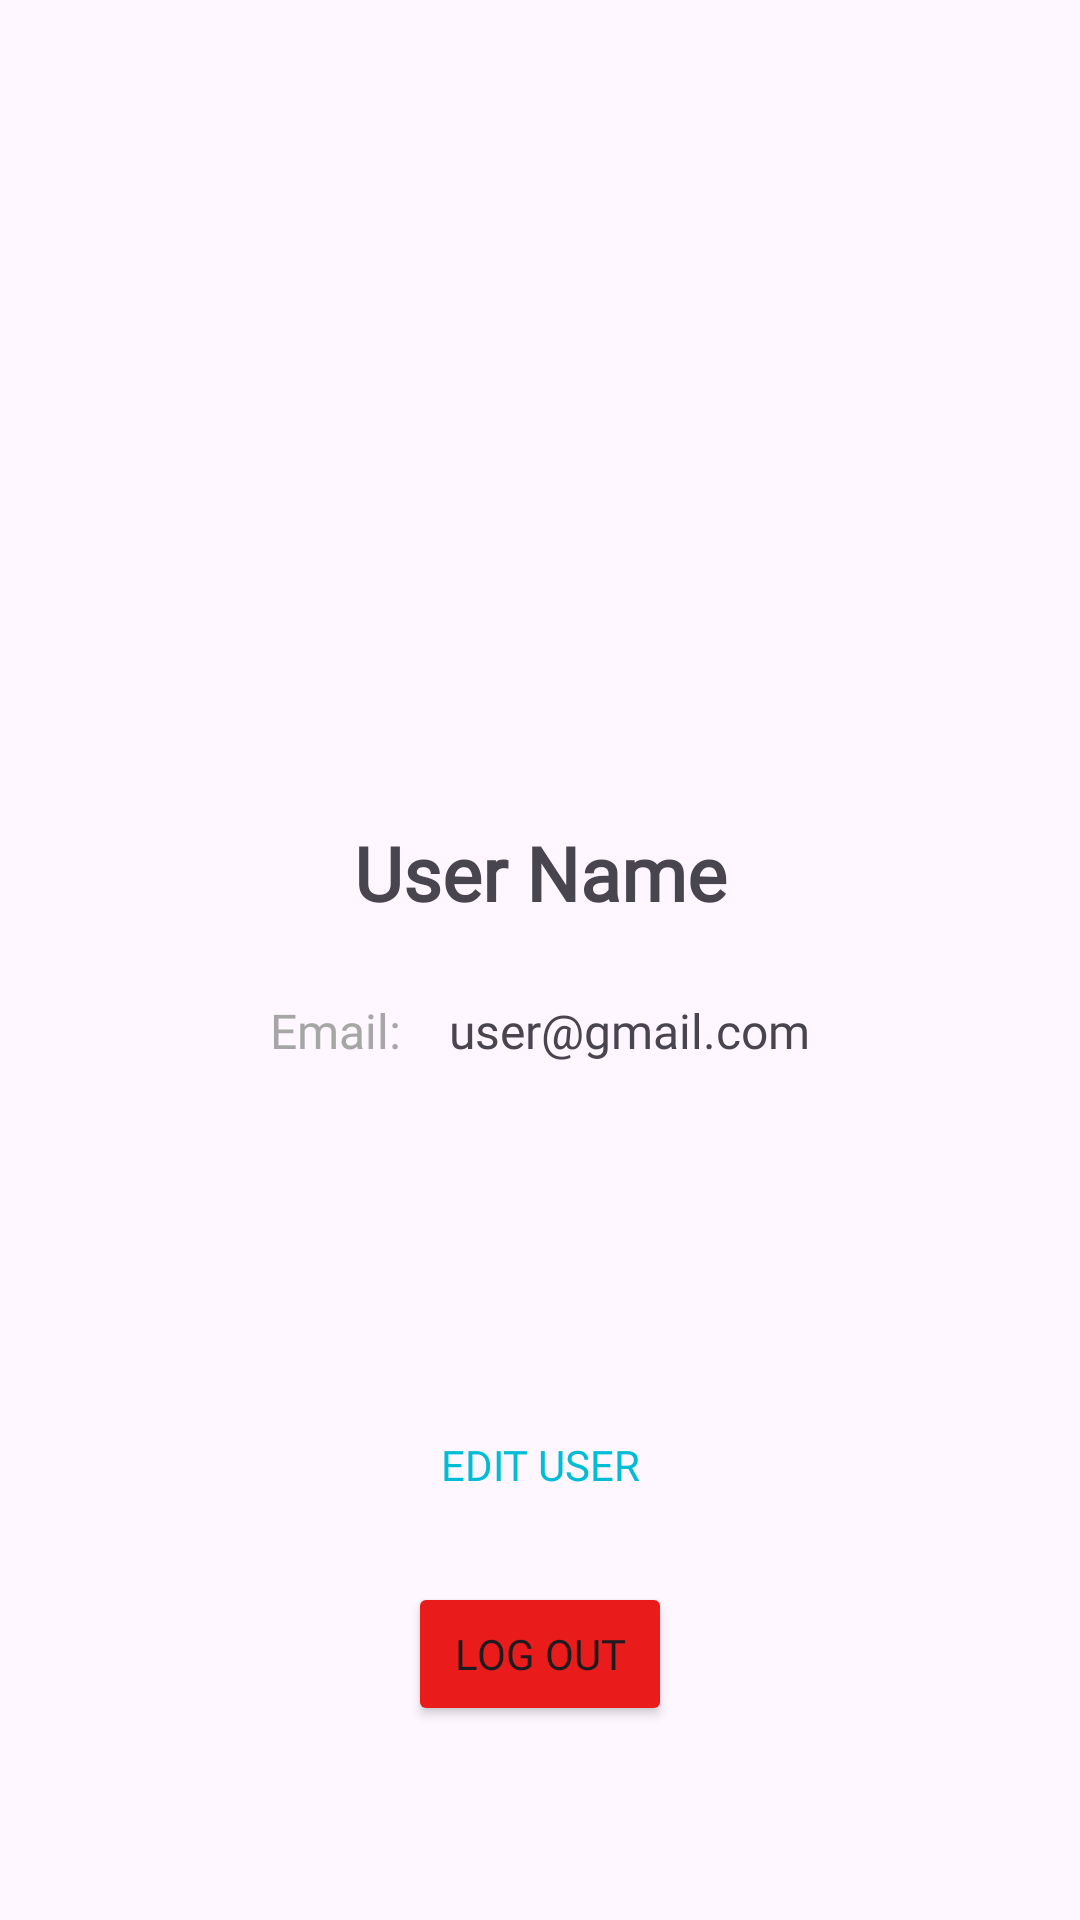

Here is an Android app screen rendered from its layout file. Give the layout XML and the strings, colors and styles it references.
<!-- AndroidManifest.xml: application theme Theme.Material3.Light -->
<!-- res/layout/fragment_settings.xml -->
<?xml version="1.0" encoding="utf-8"?>
<androidx.constraintlayout.widget.ConstraintLayout
    xmlns:android="http://schemas.android.com/apk/res/android"
    xmlns:app="http://schemas.android.com/apk/res-auto"
    xmlns:tools="http://schemas.android.com/tools"
    android:id="@+id/frameLayout"
    android:layout_width="match_parent"
    android:layout_height="match_parent"
    tools:context=".SettingsFragment">

    <ImageView
        android:id="@+id/imageView"
        android:layout_width="170dp"
        android:layout_height="154dp"
        android:src="@drawable/ic_profile"
        app:layout_constraintEnd_toEndOf="parent"
        app:layout_constraintStart_toStartOf="parent"
        app:layout_constraintTop_toTopOf="parent"
        android:layout_marginTop="100dp" />

    <ProgressBar
        android:id="@+id/progressBar"
        style="?android:attr/progressBarStyle"
        android:layout_width="35dp"
        android:layout_height="35dp"
        android:indeterminateTint="@color/black"
        android:visibility="invisible"
        app:layout_constraintTop_toTopOf="@id/imageView"
        app:layout_constraintBottom_toBottomOf="@id/imageView"
        app:layout_constraintStart_toStartOf="@id/imageView"
        app:layout_constraintEnd_toEndOf="@id/imageView"/>

    <TextView
        android:id="@+id/userName"
        android:layout_width="wrap_content"
        android:layout_height="wrap_content"
        android:fontFamily="@font/poppins"
        android:text="@string/name_placeholder"
        android:textSize="25sp"
        android:textStyle="bold"
        android:layout_marginTop="20dp"
        app:layout_constraintEnd_toEndOf="parent"
        app:layout_constraintStart_toStartOf="parent"
        app:layout_constraintTop_toBottomOf="@+id/imageView"/>

    <TextView
        android:id="@+id/email"
        android:layout_width="wrap_content"
        android:layout_height="wrap_content"
        android:fontFamily="@font/poppins"
        android:text="@string/email_headline"
        android:textColor="@color/grey"
        android:textSize="16sp"
        app:layout_constraintTop_toBottomOf="@+id/userName"
        android:layout_marginTop="25dp"
        app:layout_constraintEnd_toStartOf="@+id/emailtext"
        app:layout_constraintHorizontal_chainStyle="packed"
        app:layout_constraintStart_toStartOf="parent"
        android:layout_marginEnd="8dp"/>

    <TextView
        android:id="@+id/emailtext"
        android:layout_width="wrap_content"
        android:layout_height="wrap_content"
        android:fontFamily="@font/poppins"
        android:text="@string/email_example"
        android:textSize="16sp"
        app:layout_constraintStart_toEndOf="@+id/email"
        app:layout_constraintTop_toBottomOf="@+id/userName"
        android:layout_marginTop="25dp"
        app:layout_constraintEnd_toEndOf="parent"
        android:layout_marginStart="8dp"/>

    <Button
        android:id="@+id/editUser"
        android:layout_width="wrap_content"
        android:layout_height="wrap_content"
        android:background="@drawable/trans_button"
        android:textColor="@color/blue"
        android:fontFamily="@font/poppins"
        android:text="@string/edit_user"
        android:layout_marginTop="110dp"
        app:layout_constraintEnd_toEndOf="parent"
        app:layout_constraintStart_toStartOf="parent"
        app:layout_constraintTop_toBottomOf="@+id/emailtext"/>

    <Button
        android:id="@+id/signout"
        android:layout_width="wrap_content"
        android:layout_height="wrap_content"
        android:backgroundTint="@color/red"
        android:fontFamily="@font/poppins"
        android:text="@string/log_out"
        app:layout_constraintEnd_toEndOf="parent"
        android:layout_marginTop="15dp"
        app:layout_constraintStart_toStartOf="parent"
        app:layout_constraintTop_toBottomOf="@+id/editUser"/>

</androidx.constraintlayout.widget.ConstraintLayout>
<!-- resources referenced by this layout -->
<resources>
  <color name="black">#FF000000</color>
  <color name="blue">#00BCD4</color>
  <color name="grey">#a6a6a6</color>
  <color name="red">#E91B1B</color>
  <string name="edit_user">Edit User</string>
  <string name="email_example">user@gmail.com</string>
  <string name="email_headline">Email:</string>
  <string name="log_out">Log Out</string>
  <string name="name_placeholder">User Name</string>
</resources>
